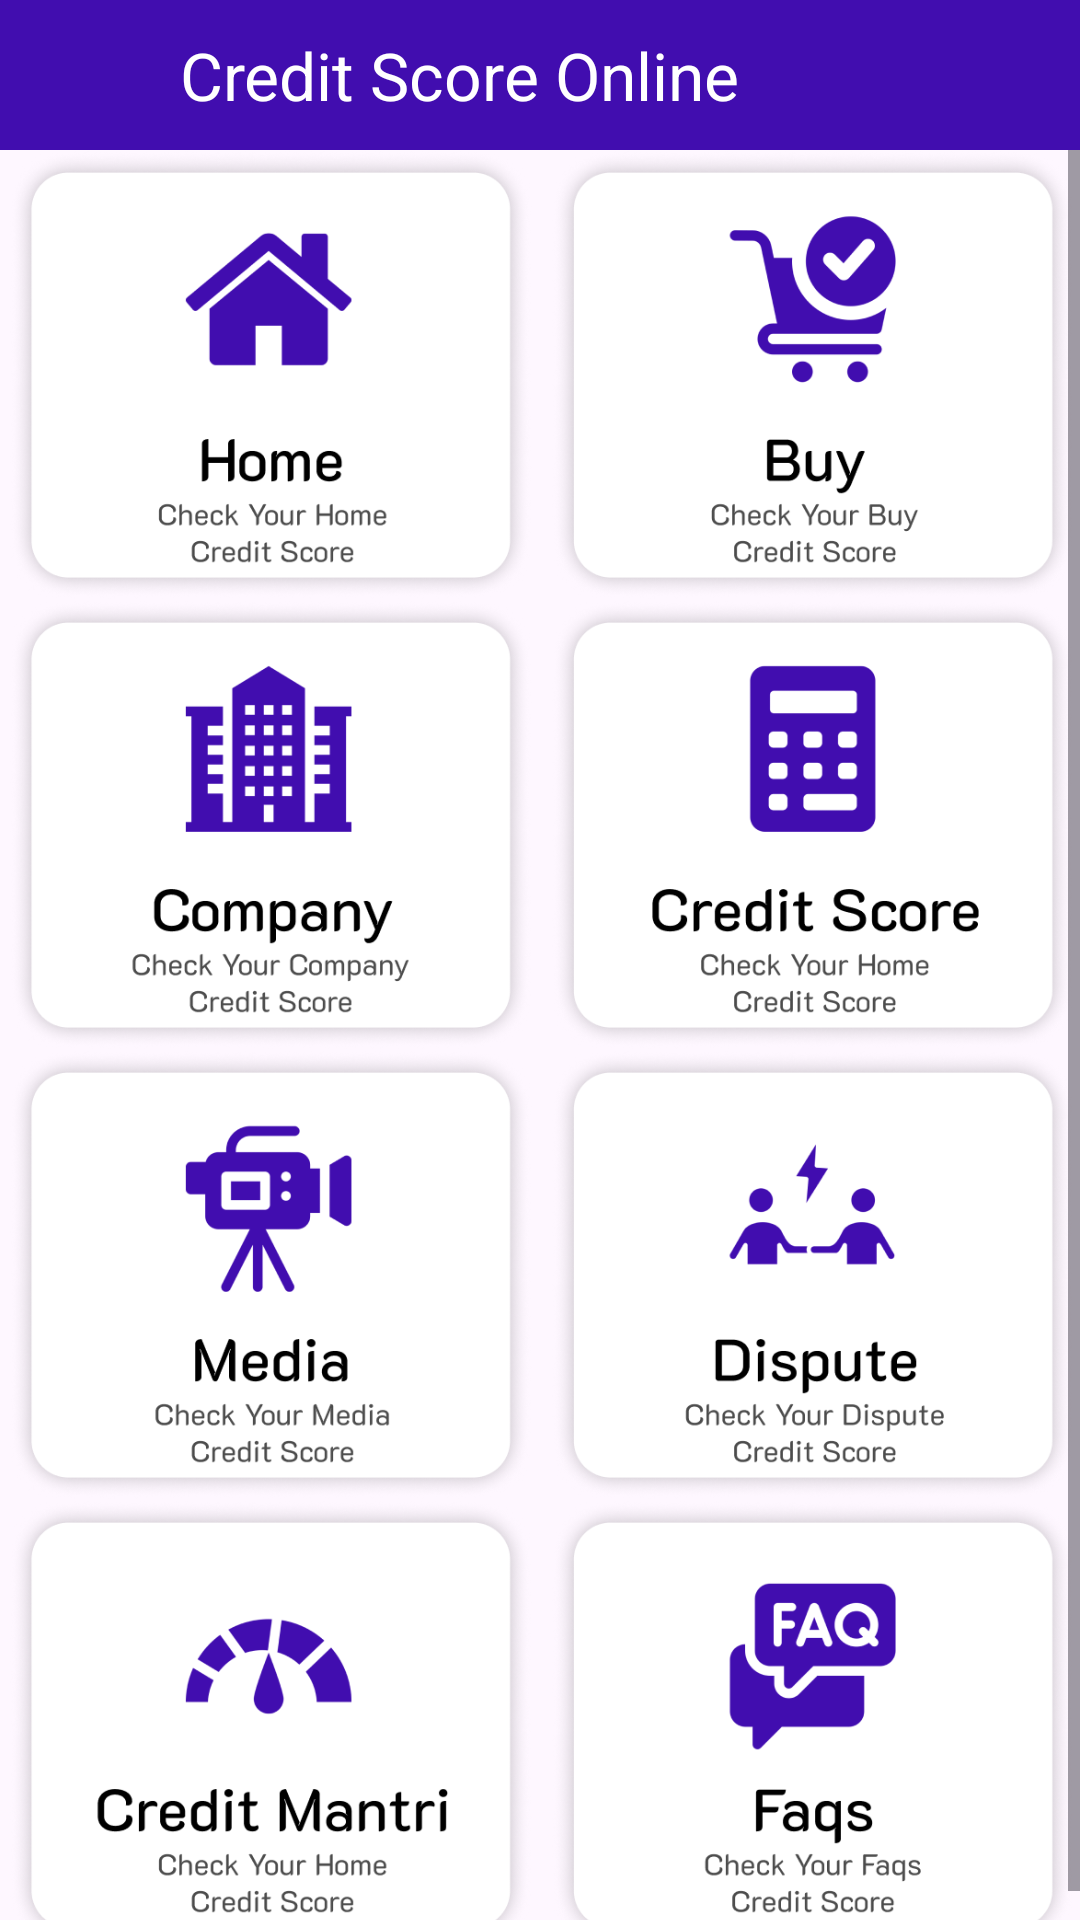

Layout XML and referenced resources for this Android screen:
<!-- AndroidManifest.xml: application theme Theme.LoanEmiCalculator -->
<!-- res/layout/activity_cc_score.xml -->
<?xml version="1.0" encoding="utf-8"?>
<androidx.constraintlayout.widget.ConstraintLayout xmlns:android="http://schemas.android.com/apk/res/android"
    xmlns:app="http://schemas.android.com/apk/res-auto"
    xmlns:tools="http://schemas.android.com/tools"
    android:layout_width="match_parent"
    android:layout_height="match_parent"
    tools:context=".Activitys.CcScoreActivity">

    <androidx.constraintlayout.widget.ConstraintLayout
        android:layout_width="match_parent"
        android:layout_height="50dp"
        android:background="@color/maincolor"
        android:id="@+id/linearLayout6"
        app:layout_constraintEnd_toEndOf="parent"
        app:layout_constraintStart_toStartOf="parent"
        app:layout_constraintTop_toTopOf="parent">

        <ImageView
            android:id="@+id/imageView7"
            android:layout_width="50dp"
            android:layout_height="50dp"
            android:layout_marginStart="10dp"
            android:padding="10dp"
            android:src="@drawable/back"
            app:layout_constraintBottom_toBottomOf="parent"
            app:layout_constraintStart_toStartOf="parent"
            app:layout_constraintTop_toTopOf="parent" />

        <TextView
            android:id="@+id/textView18"
            android:layout_width="wrap_content"
            android:layout_height="match_parent"
            android:gravity="center"
            android:text="Credit Score Online"
            android:textColor="@color/white"
            android:textSize="22sp"
            app:layout_constraintStart_toEndOf="@+id/imageView7" />

    </androidx.constraintlayout.widget.ConstraintLayout>

    <ScrollView
        android:layout_width="match_parent"
        android:layout_height="0dp"
        app:layout_constraintBottom_toBottomOf="parent"
        app:layout_constraintTop_toBottomOf="@+id/linearLayout6">

        <LinearLayout
            android:layout_width="match_parent"
            android:layout_height="match_parent"
            android:orientation="vertical">

            <LinearLayout
                android:layout_width="match_parent"
                android:layout_height="wrap_content"
                app:layout_constraintEnd_toEndOf="parent"
                app:layout_constraintStart_toStartOf="parent"
                app:layout_constraintTop_toBottomOf="@+id/linearLayout3">

                <ImageView
                    android:id="@+id/cc1"
                    android:src="@drawable/cs1"
                    android:layout_width="match_parent"
                    android:layout_weight="1"
                    android:layout_height="150dp"/>

                <ImageView
                    android:id="@+id/cc2"
                    android:src="@drawable/cs2"
                    android:layout_width="match_parent"
                    android:layout_weight="1"
                    android:layout_height="150dp"/>

            </LinearLayout>

            <LinearLayout
                android:layout_width="match_parent"
                android:layout_height="wrap_content"
                app:layout_constraintEnd_toEndOf="parent"
                app:layout_constraintStart_toStartOf="parent"
                app:layout_constraintTop_toBottomOf="@+id/linearLayout3">

                <ImageView
                    android:id="@+id/cc3"
                    android:src="@drawable/cs3"
                    android:layout_width="match_parent"
                    android:layout_weight="1"
                    android:layout_height="150dp"/>

                <ImageView
                    android:id="@+id/cc4"
                    android:src="@drawable/cs4"
                    android:layout_width="match_parent"
                    android:layout_weight="1"
                    android:layout_height="150dp"/>

            </LinearLayout>

            <LinearLayout
                android:id="@+id/native_container"
                android:layout_width="match_parent"
                android:layout_height="wrap_content"
                android:layout_margin="@dimen/_8sdp"
                android:orientation="vertical"
                app:layout_constraintBottom_toTopOf="@+id/btn_interstitial"
                app:layout_constraintEnd_toEndOf="parent"
                app:layout_constraintStart_toStartOf="parent"
                app:layout_constraintTop_toTopOf="parent"/>

            <LinearLayout
                android:layout_width="match_parent"
                android:layout_height="wrap_content"
                app:layout_constraintEnd_toEndOf="parent"
                app:layout_constraintStart_toStartOf="parent"
                app:layout_constraintTop_toBottomOf="@+id/linearLayout3">

                <ImageView
                    android:id="@+id/cc5"
                    android:src="@drawable/cs5"
                    android:layout_width="match_parent"
                    android:layout_weight="1"
                    android:layout_height="150dp"/>

                <ImageView
                    android:id="@+id/cc6"
                    android:src="@drawable/cs6"
                    android:layout_width="match_parent"
                    android:layout_weight="1"
                    android:layout_height="150dp"/>

            </LinearLayout>

            <LinearLayout
                android:layout_width="match_parent"
                android:layout_height="wrap_content"
                app:layout_constraintEnd_toEndOf="parent"
                app:layout_constraintStart_toStartOf="parent"
                app:layout_constraintTop_toBottomOf="@+id/linearLayout3">

                <ImageView
                    android:id="@+id/cc7"
                    android:src="@drawable/cs7"
                    android:layout_width="match_parent"
                    android:layout_weight="1"
                    android:layout_height="150dp"/>

                <ImageView
                    android:id="@+id/cc8"
                    android:src="@drawable/cs8"
                    android:layout_width="match_parent"
                    android:layout_weight="1"
                    android:layout_height="150dp"/>

            </LinearLayout>

        </LinearLayout>

    </ScrollView>

</androidx.constraintlayout.widget.ConstraintLayout>
<!-- resources referenced by this layout -->
<resources>
  <color name="maincolor">#410DAF</color>
  <color name="white">#FFFFFFFF</color>
  <!-- drawable cs1: png bitmap (drawable, 61444 bytes) -->
  <!-- drawable cs2: png bitmap (drawable, 63471 bytes) -->
  <!-- drawable cs3: png bitmap (drawable, 60564 bytes) -->
  <!-- drawable cs4: png bitmap (drawable, 60833 bytes) -->
  <!-- drawable cs5: png bitmap (drawable, 62502 bytes) -->
  <!-- drawable cs6: png bitmap (drawable, 61945 bytes) -->
  <!-- drawable cs7: png bitmap (drawable, 64429 bytes) -->
  <!-- drawable cs8: png bitmap (drawable, 62602 bytes) -->
  <style name="Theme.LoanEmiCalculator" parent="Base.Theme.LoanEmiCalculator" />
  <style name="Base.Theme.LoanEmiCalculator" parent="Theme.Material3.DayNight.NoActionBar">
          
          
          <item name="android:windowDisablePreview">true</item>
      </style>
</resources>
